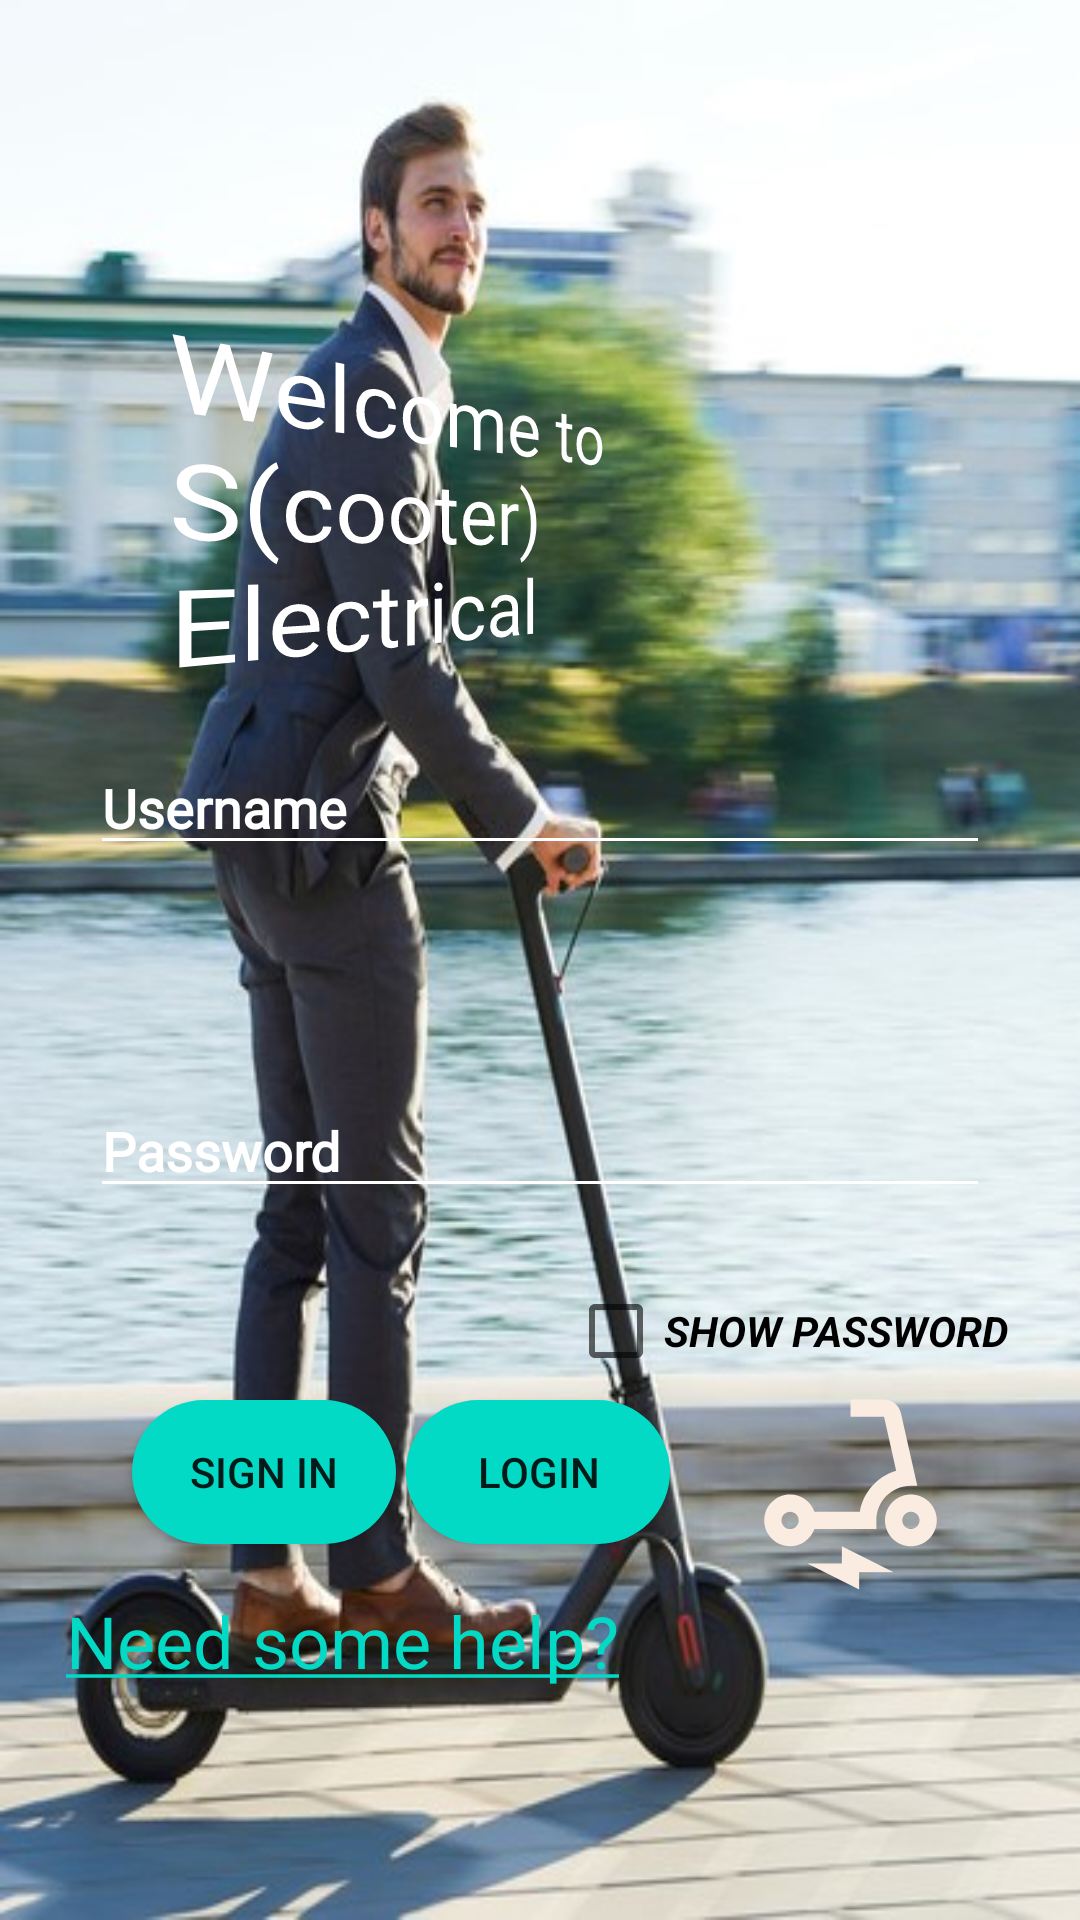

Layout XML and referenced resources for this Android screen:
<!-- AndroidManifest.xml: application theme Theme.NewPage -->
<!-- res/layout/activity_login.xml -->
<?xml version="1.0" encoding="utf-8"?>
<androidx.constraintlayout.widget.ConstraintLayout xmlns:android="http://schemas.android.com/apk/res/android"
    xmlns:app="http://schemas.android.com/apk/res-auto"
    xmlns:tools="http://schemas.android.com/tools"
    android:layout_width="match_parent"
    android:layout_height="match_parent"
    android:background="@drawable/escooter2"
    tools:context=".LoginActivity">

    <ImageView
        android:id="@+id/welcomeImage"
        android:layout_width="118dp"
        android:layout_height="115dp"
        android:layout_marginStart="4dp"
        android:layout_marginLeft="4dp"
        android:layout_marginTop="124dp"
        android:contentDescription="TODO"
        app:layout_constraintStart_toStartOf="parent"
        app:layout_constraintTop_toTopOf="parent"
        app:srcCompat="@drawable/welcomevectorimage" />

    <EditText
        android:id="@+id/editTextUsername"
        android:layout_width="300dp"
        android:layout_height="wrap_content"
        android:layout_marginTop="3dp"
        android:backgroundTint="@color/white"
        android:ems="10"
        android:fontFamily="@font/archivo_black"
        android:hint="@string/userPlaceHolder"
        android:inputType="textPersonName"
        android:textColor="@color/white"
        android:textColorHint="@color/white"
        android:textSize="18sp"
        android:textStyle="bold"
        app:layout_constraintEnd_toEndOf="parent"
        app:layout_constraintHorizontal_bias="0.5"
        app:layout_constraintStart_toStartOf="parent"
        app:layout_constraintTop_toBottomOf="@+id/welcomeTextView"
        android:autofillHints=""
        tools:targetApi="lollipop" />

    <EditText
        android:id="@+id/editTextPassword"
        android:layout_width="300dp"
        android:layout_height="wrap_content"
        android:layout_marginTop="73dp"
        android:backgroundTint="@color/white"
        android:textColorHint="@color/white"
        android:ems="10"
        android:fontFamily="@font/archivo_black"
        android:hint="@string/passwordPlaceHolder"
        android:inputType="textPassword"
        android:textColor="@color/white"
        android:textSize="18sp"
        android:textStyle="bold"
        app:layout_constraintEnd_toEndOf="parent"
        app:layout_constraintHorizontal_bias="0.5"
        app:layout_constraintStart_toStartOf="parent"
        app:layout_constraintTop_toBottomOf="@+id/editTextUsername"
        android:autofillHints=""
        tools:targetApi="lollipop" />

    <Button
        android:id="@+id/loginButton"
        android:layout_width="wrap_content"
        android:layout_height="wrap_content"
        android:layout_marginTop="64dp"
        android:background="@drawable/ovalbg"
        android:text="@string/buttonLogin"
        app:layout_constraintEnd_toEndOf="parent"
        app:layout_constraintHorizontal_bias="0.498"
        app:layout_constraintStart_toStartOf="parent"
        app:layout_constraintTop_toBottomOf="@+id/editTextPassword" />

    <TextView
        android:id="@+id/helpTextView"
        android:layout_width="256dp"
        android:layout_height="41dp"
        android:layout_marginTop="16dp"
        android:linksClickable="true"
        android:text="@string/needhelpPlaceHolder"
        android:textColor="@color/white"
        android:textSize="24sp"
        app:layout_constraintEnd_toEndOf="parent"
        app:layout_constraintHorizontal_bias="0.212"
        app:layout_constraintStart_toStartOf="parent"
        app:layout_constraintTop_toBottomOf="@+id/loginButton" />

    <TextView
        android:id="@+id/welcomeTextView"
        android:layout_width="217dp"
        android:layout_height="116dp"
        android:layout_marginTop="128dp"
        android:layout_marginEnd="64dp"
        android:layout_marginRight="64dp"
        android:fontFamily="@font/electrolize"
        android:rotationY="37"
        android:text="@string/welcomeText"
        android:textColor="@color/white"
        android:textSize="24sp"
        app:layout_constraintEnd_toEndOf="parent"
        app:layout_constraintTop_toTopOf="parent" />

    <ImageView
        android:id="@+id/scooterImage"
        android:layout_width="121dp"
        android:layout_height="119dp"
        android:layout_marginTop="36dp"
        android:layout_marginEnd="16dp"
        android:layout_marginRight="16dp"
        app:layout_constraintEnd_toEndOf="parent"
        app:layout_constraintTop_toBottomOf="@+id/editTextPassword"
        app:srcCompat="@drawable/electrical_scooter_icon_foreground"
        tools:ignore="VectorDrawableCompat" />

    <CheckBox
        android:id="@+id/passwordcheckBox"
        android:layout_width="wrap_content"
        android:layout_height="wrap_content"
        android:layout_marginTop="17dp"
        android:layout_marginEnd="24dp"
        android:layout_marginRight="24dp"
        android:text="@string/passwordcheckBox"
        android:textAllCaps="true"
        android:textColor="@color/black"
        android:textStyle="bold|italic"
        app:layout_constraintEnd_toEndOf="parent"
        app:layout_constraintTop_toBottomOf="@+id/editTextPassword" />

    <Button
        android:id="@+id/signInbutton"
        android:layout_width="wrap_content"
        android:layout_height="wrap_content"
        android:layout_marginStart="44dp"
        android:layout_marginLeft="44dp"
        android:layout_marginTop="64dp"
        android:background="@drawable/ovalbg"
        android:text="Sign in"
        app:layout_constraintStart_toStartOf="parent"
        app:layout_constraintTop_toBottomOf="@+id/editTextPassword" />

</androidx.constraintlayout.widget.ConstraintLayout>
<!-- resources referenced by this layout -->
<resources>
  <color name="black">#FF000000</color>
  <color name="white">#FFFFFFFF</color>
  <!-- drawable electrical_scooter_icon_foreground (drawable) -->
  <vector xmlns:android="http://schemas.android.com/apk/res/android"
      android:width="108dp"
      android:height="108dp"
      android:viewportWidth="108"
      android:viewportHeight="108"
      android:tint="#FBECE2">
    <group android:scaleX="2.61"
        android:scaleY="2.61"
        android:translateX="22.68"
        android:translateY="22.68">
      <path
          android:fillColor="@android:color/white"
          android:pathData="M7.82,16H15v-1c0,-2.21 1.79,-4 4,-4h0.74l-1.9,-8.44C17.63,1.65 16.82,1 15.89,1H12v2h3.89l1.4,6.25c0,0 -0.01,0 -0.01,0c-2.16,0.65 -3.81,2.48 -4.19,4.75H7.82c-0.48,-1.34 -1.86,-2.24 -3.42,-1.94c-1.18,0.23 -2.13,1.2 -2.35,2.38C1.7,16.34 3.16,18 5,18C6.3,18 7.4,17.16 7.82,16zM5,16c-0.55,0 -1,-0.45 -1,-1s0.45,-1 1,-1s1,0.45 1,1S5.55,16 5,16z"/>
      <path
          android:fillColor="@android:color/white"
          android:pathData="M19,12c-1.66,0 -3,1.34 -3,3s1.34,3 3,3s3,-1.34 3,-3S20.66,12 19,12zM19,16c-0.55,0 -1,-0.45 -1,-1s0.45,-1 1,-1s1,0.45 1,1S19.55,16 19,16z"/>
      <path
          android:fillColor="@android:color/white"
          android:pathData="M11,20l-4,0l6,3l0,-2l4,0l-6,-3z"/>
    </group>
  </vector>
  <!-- drawable escooter2: png bitmap (drawable, 87964 bytes) -->
  <!-- drawable ovalbg (drawable) -->
  <?xml version="1.0" encoding="utf-8"?>
  <shape xmlns:android="http://schemas.android.com/apk/res/android">
  <corners android:radius="1000dp"/>
  
  <solid android:color="@color/teal_200"/>
  </shape>
  <string name="buttonLogin">Login</string>
  <string name="needhelpPlaceHolder"> <a href="https://youtu.be/X7hQqsju2uo">Need some help?</a>
  </string>
  <string name="passwordPlaceHolder">Password</string>
  <string name="passwordcheckBox">Show Password </string>
  <string name="userPlaceHolder">Username</string>
  <string name="welcomeText">Welcome to S(cooter) \nElectrical</string>
  <style name="Theme.NewPage" parent="Theme.MaterialComponents.DayNight.DarkActionBar">
          
          <item name="colorPrimary">@color/teal_200</item>
          <item name="colorPrimaryVariant">@color/teal_700</item>
          <item name="colorOnPrimary">@color/white</item>
          
          <item name="colorSecondary">@color/teal_200</item>
          <item name="colorSecondaryVariant">@color/teal_700</item>
          <item name="colorOnSecondary">@color/black</item>
          
          <item name="android:statusBarColor" tools:targetApi="l">?attr/colorPrimaryVariant</item>
          
          <item name="windowActionBar">false</item>
          <item name="windowNoTitle">true</item>
      </style>
  <color name="teal_200">#FF03DAC5</color>
  <color name="teal_700">#FF018786</color>
</resources>
